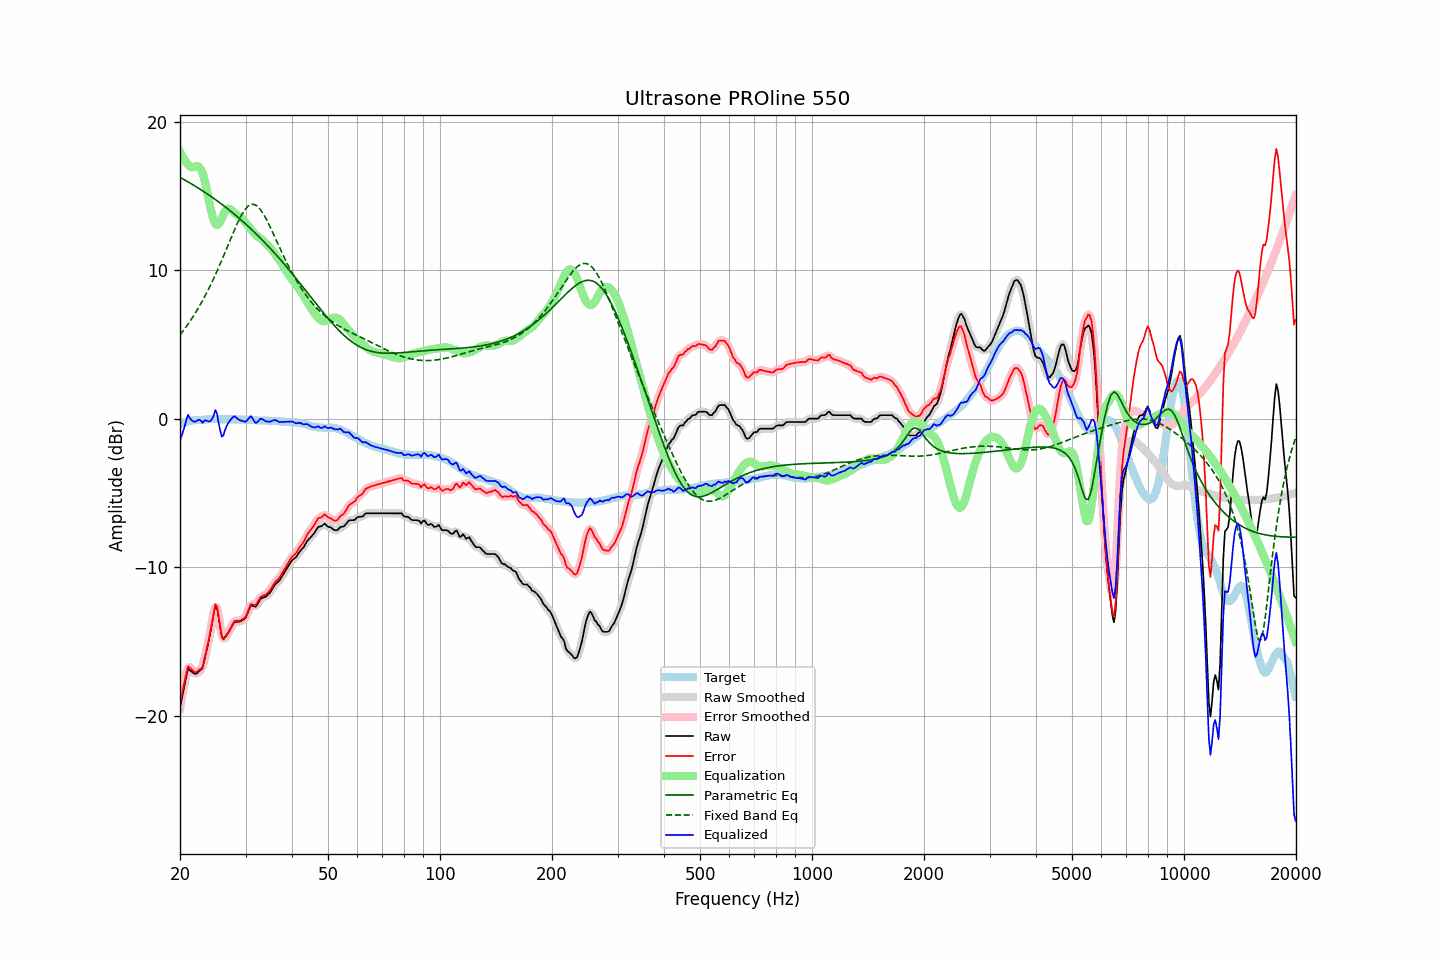

Data behind this chart, as committed beside it:
frequency, raw, error, smoothed, error_smoothed, equalization, parametric_eq, fixed_band_eq, equalized_raw, equalized_smoothed, target
20.00, -19.46, -19.10, -19.54, -19.18, 17.97, 16.24, 5.63, -1.49, -1.57, -0.36
20.20, -18.93, -18.61, -18.88, -18.56, 17.75, 16.18, 5.77, -1.18, -1.13, -0.32
20.40, -18.38, -18.10, -18.30, -18.02, 17.56, 16.12, 5.91, -0.83, -0.74, -0.28
20.61, -17.87, -17.61, -17.80, -17.55, 17.39, 16.06, 6.06, -0.48, -0.42, -0.26
20.81, -17.32, -17.10, -17.31, -17.10, 17.23, 16.00, 6.21, -0.08, -0.08, -0.21
21.02, -16.85, -16.67, -17.00, -16.82, 17.11, 15.94, 6.36, 0.26, 0.10, -0.18
21.23, -16.93, -16.76, -16.90, -16.74, 17.00, 15.88, 6.52, 0.07, 0.10, -0.17
21.44, -17.01, -16.87, -16.97, -16.83, 16.92, 15.81, 6.68, -0.09, -0.05, -0.15
21.66, -17.10, -16.97, -17.11, -16.98, 16.93, 15.75, 6.84, -0.17, -0.18, -0.13
21.87, -17.18, -17.07, -17.16, -17.05, 16.96, 15.68, 7.02, -0.22, -0.20, -0.12
22.09, -17.19, -17.08, -17.17, -17.06, 17.00, 15.61, 7.19, -0.19, -0.17, -0.11
22.31, -17.10, -16.99, -17.11, -17.01, 16.99, 15.55, 7.37, -0.10, -0.12, -0.11
22.54, -17.01, -16.92, -17.05, -16.96, 16.93, 15.48, 7.55, -0.08, -0.12, -0.10
22.76, -16.92, -16.83, -16.94, -16.85, 16.78, 15.41, 7.75, -0.14, -0.15, -0.09
22.99, -16.82, -16.73, -16.72, -16.63, 16.54, 15.34, 7.94, -0.28, -0.17, -0.09
23.22, -16.35, -16.28, -16.37, -16.29, 16.20, 15.27, 8.14, -0.16, -0.17, -0.08
23.45, -15.87, -15.80, -15.91, -15.84, 15.75, 15.20, 8.34, -0.12, -0.16, -0.07
23.69, -15.39, -15.33, -15.39, -15.33, 15.23, 15.12, 8.55, -0.16, -0.16, -0.06
23.92, -14.88, -14.84, -14.87, -14.82, 14.68, 15.05, 8.77, -0.20, -0.18, -0.05
24.16, -14.32, -14.29, -14.32, -14.28, 14.16, 14.98, 8.99, -0.16, -0.16, -0.04
24.40, -13.72, -13.70, -13.67, -13.63, 13.71, 14.90, 9.21, -0.01, 0.04, -0.03
24.65, -13.15, -13.11, -13.05, -13.02, 13.35, 14.83, 9.44, 0.21, 0.30, -0.04
24.89, -12.54, -12.51, -12.73, -12.70, 13.12, 14.75, 9.68, 0.58, 0.39, -0.04
25.14, -12.69, -12.65, -12.81, -12.77, 13.03, 14.67, 9.92, 0.34, 0.22, -0.04
25.39, -13.37, -13.34, -13.31, -13.28, 13.09, 14.59, 10.16, -0.29, -0.23, -0.04
25.65, -14.03, -13.99, -14.03, -13.99, 13.25, 14.51, 10.42, -0.78, -0.79, -0.04
25.91, -14.70, -14.64, -14.57, -14.53, 13.48, 14.43, 10.67, -1.22, -1.09, -0.05
26.16, -14.87, -14.82, -14.80, -14.76, 13.73, 14.35, 10.93, -1.14, -1.07, -0.05
26.43, -14.73, -14.69, -14.80, -14.75, 13.95, 14.26, 11.18, -0.78, -0.85, -0.05
26.69, -14.59, -14.54, -14.62, -14.58, 14.08, 14.18, 11.45, -0.51, -0.54, -0.05
26.96, -14.44, -14.40, -14.43, -14.39, 14.13, 14.10, 11.71, -0.31, -0.30, -0.05
27.23, -14.25, -14.21, -14.25, -14.20, 14.11, 14.01, 11.97, -0.14, -0.14, -0.05
27.50, -14.05, -14.01, -14.04, -13.99, 14.05, 13.92, 12.23, -0.01, 0.01, -0.05
27.77, -13.85, -13.79, -13.86, -13.80, 13.96, 13.83, 12.49, 0.11, 0.10, -0.06
28.05, -13.69, -13.63, -13.73, -13.67, 13.85, 13.74, 12.74, 0.16, 0.12, -0.06
28.33, -13.69, -13.61, -13.68, -13.61, 13.75, 13.65, 12.99, 0.06, 0.07, -0.08
28.62, -13.68, -13.61, -13.67, -13.60, 13.65, 13.56, 13.22, -0.03, -0.02, -0.07
28.90, -13.68, -13.61, -13.67, -13.60, 13.58, 13.47, 13.44, -0.10, -0.09, -0.07
29.19, -13.64, -13.56, -13.64, -13.57, 13.51, 13.37, 13.66, -0.13, -0.13, -0.08
29.48, -13.57, -13.50, -13.59, -13.52, 13.41, 13.28, 13.84, -0.16, -0.18, -0.07
29.78, -13.50, -13.44, -13.50, -13.43, 13.30, 13.18, 14.01, -0.20, -0.20, -0.07
30.08, -13.38, -13.32, -13.34, -13.27, 13.17, 13.09, 14.15, -0.21, -0.17, -0.07
30.38, -13.12, -13.04, -13.11, -13.03, 13.04, 12.99, 14.27, -0.08, -0.07, -0.09
30.68, -12.86, -12.78, -12.86, -12.77, 12.90, 12.89, 14.35, 0.04, 0.04, -0.09
30.99, -12.59, -12.50, -12.67, -12.58, 12.76, 12.79, 14.41, 0.17, 0.09, -0.10
31.30, -12.61, -12.51, -12.62, -12.52, 12.62, 12.68, 14.42, 0.01, 0.01, -0.10
31.61, -12.64, -12.54, -12.62, -12.52, 12.49, 12.58, 14.42, -0.15, -0.13, -0.10
31.93, -12.67, -12.55, -12.63, -12.51, 12.38, 12.48, 14.37, -0.29, -0.25, -0.11
32.24, -12.54, -12.41, -12.52, -12.40, 12.29, 12.37, 14.31, -0.25, -0.23, -0.13
32.57, -12.35, -12.23, -12.36, -12.23, 12.21, 12.26, 14.20, -0.14, -0.15, -0.13
32.89, -12.16, -12.03, -12.19, -12.07, 12.14, 12.15, 14.08, -0.02, -0.05, -0.13
33.22, -12.08, -11.95, -12.09, -11.96, 12.06, 12.04, 13.92, -0.02, -0.03, -0.13
33.55, -12.04, -11.90, -12.04, -11.90, 11.96, 11.93, 13.76, -0.08, -0.08, -0.14
33.89, -12.01, -11.87, -11.99, -11.86, 11.85, 11.82, 13.56, -0.17, -0.15, -0.14
34.23, -11.93, -11.80, -11.93, -11.79, 11.73, 11.71, 13.36, -0.20, -0.20, -0.14
34.57, -11.82, -11.67, -11.83, -11.69, 11.62, 11.59, 13.14, -0.20, -0.22, -0.15
34.92, -11.72, -11.57, -11.70, -11.55, 11.51, 11.48, 12.92, -0.22, -0.20, -0.16
35.27, -11.55, -11.40, -11.54, -11.38, 11.39, 11.36, 12.69, -0.17, -0.16, -0.16
35.62, -11.37, -11.21, -11.37, -11.21, 11.25, 11.24, 12.46, -0.12, -0.12, -0.17
35.97, -11.19, -11.01, -11.21, -11.05, 11.10, 11.12, 12.22, -0.09, -0.11, -0.18
... 635 more rows
